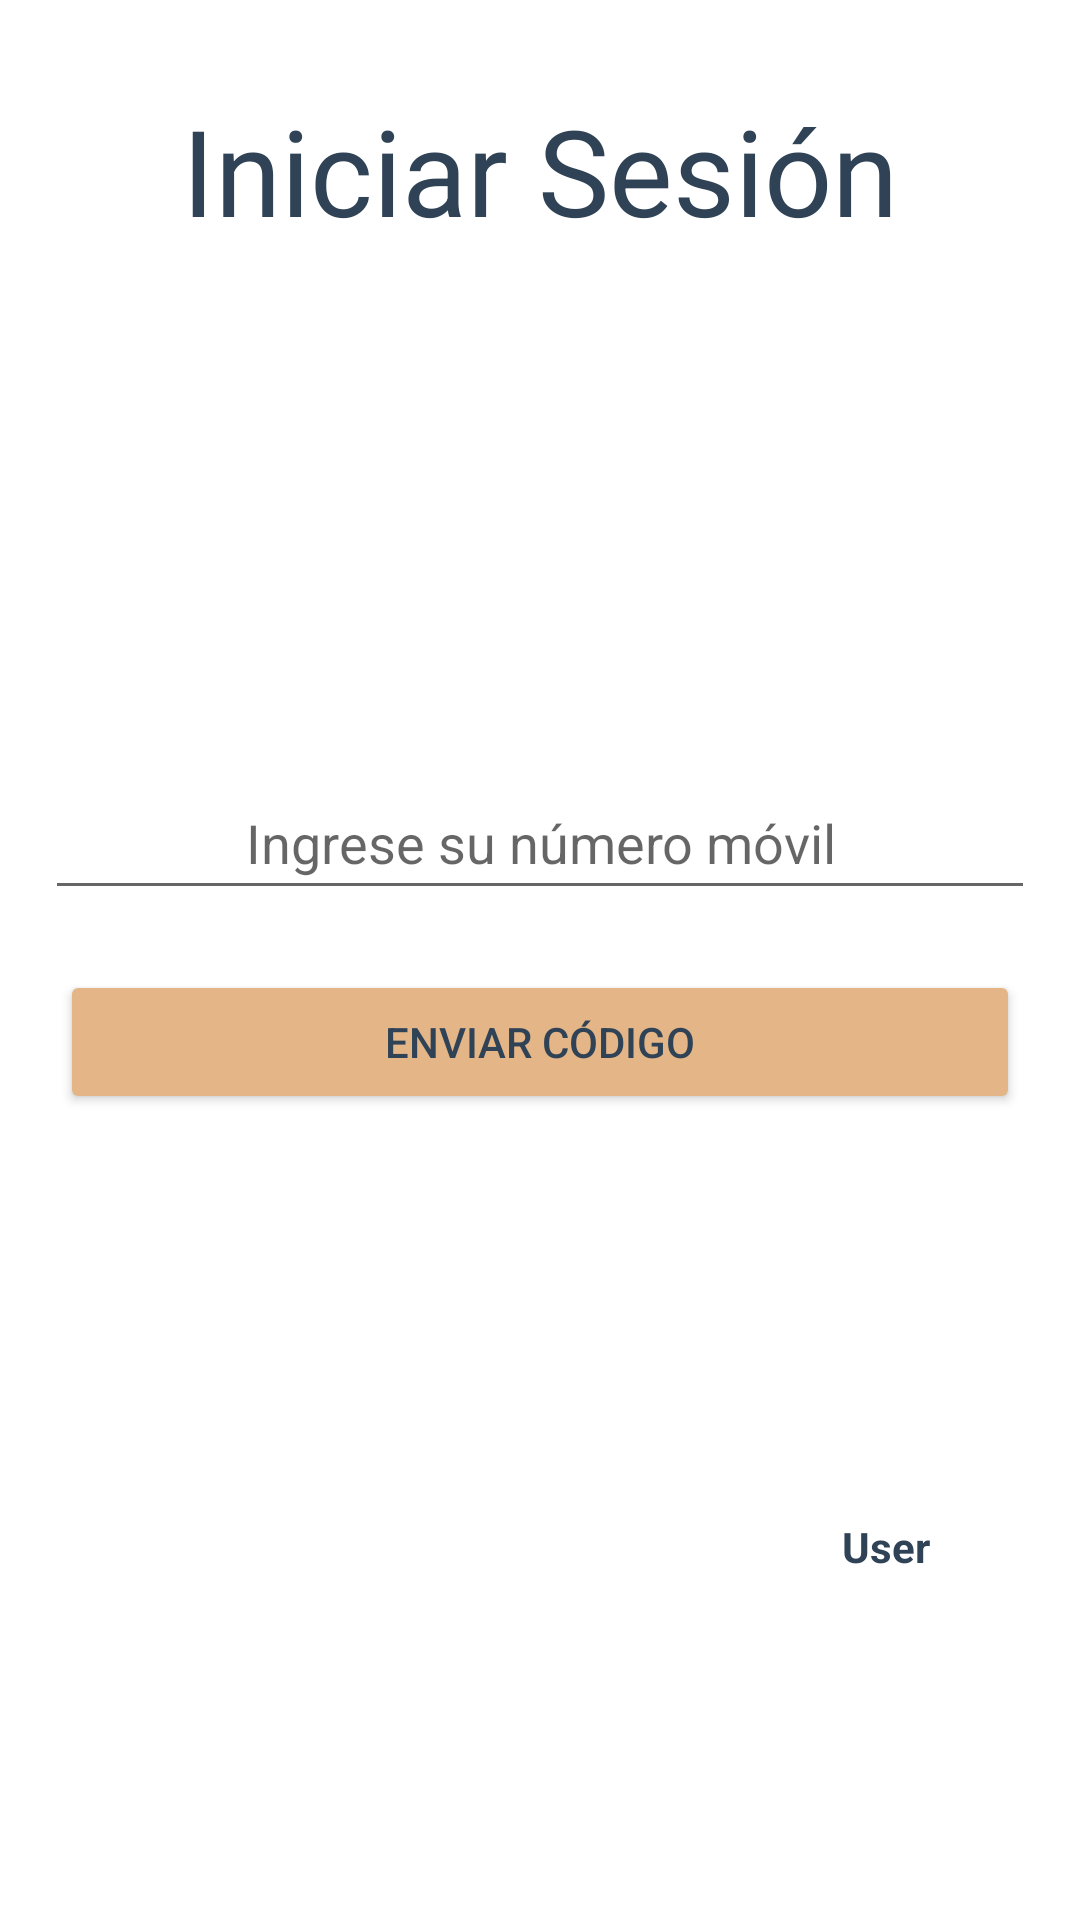

Write the Android layout XML for this screen, with the resource values it uses.
<!-- AndroidManifest.xml: application theme AppTheme -->
<!-- res/layout/layout_login.xml -->
<?xml version="1.0" encoding="utf-8"?>
<LinearLayout
    xmlns:android="http://schemas.android.com/apk/res/android"
    xmlns:tools="http://schemas.android.com/tools"
    android:layout_width="match_parent"
    android:layout_height="match_parent"
    android:background="@color/white"
    android:orientation="vertical"
    tools:context=".Login">
    <Space
        android:layout_width="match_parent"
        android:layout_height="20dp" />
    <LinearLayout
        android:layout_width="match_parent"
        android:layout_height="wrap_content"
        android:orientation="vertical">
        <TextView
            android:layout_width="match_parent"
            android:layout_height="wrap_content"
            android:layout_weight="1"
            android:gravity="center"
            android:textColor="@color/secundario"
            android:textSize="40sp"
            android:padding="10dp"
            android:textAppearance="@style/TextAppearance.AppCompat.Display3"
            android:text="@string/iniciar_sesi_n"
            />

        <ImageView
            android:layout_width="match_parent"
            android:layout_height="162dp"
            android:src="@drawable/user"
            android:contentDescription="@string/imagen_login_usuario"
            />

        <EditText
            android:id="@+id/txtIngresarNum"
            android:layout_width="330dp"
            android:layout_gravity="center"
            android:layout_height="48dp"
            android:textColor="@color/secundario"
            android:gravity="center"
            android:hint="@string/instruccion_movil"
            android:inputType="phone"
            android:autofillHints="false"
            />
        <EditText
            android:id="@+id/txtCodigo"
            android:layout_width="match_parent"
            android:layout_height="48dp"
            android:layout_margin="20dp"
            android:textColor="@color/secundario"
            android:gravity="center"
            android:hint="@string/instruccion_codigo"
            android:inputType="number"
            android:visibility="gone"
            android:autofillHints="false"
            />


        <Button
            android:id="@+id/btnenviarnumero"
            android:layout_gravity="center"
            android:layout_width="320dp"
            android:layout_height="wrap_content"
            android:layout_margin="20dp"
            android:backgroundTint="@color/primario"
            android:textColor="@color/secundario"
            android:text="@string/enviar_c_digo"
            />
        <Button
            android:id="@+id/btnenviarCodigo"
            android:layout_gravity="center"
            android:layout_width="320dp"
            android:layout_height="wrap_content"
            android:layout_margin="20dp"
            android:layout_marginTop="30dp"
            android:backgroundTint="@color/primario"
            android:textColor="@color/secundario"
            android:text="@string/confirmar"
            android:visibility="gone"
            />

    </LinearLayout>
    <LinearLayout
        android:layout_width="match_parent"
        android:layout_height="match_parent"
        android:orientation="horizontal"
        >

        <TextView
            android:layout_width="match_parent"
            android:layout_height="wrap_content"
            android:layout_gravity="center"
            android:layout_margin="30dp"
            android:gravity="right"
            android:padding="20dp"
            android:text="@string/user"
            android:textColor="@color/secundario"
            android:textStyle="bold" />
    </LinearLayout>

</LinearLayout>
<!-- resources referenced by this layout -->
<resources>
  <color name="primario">#e3b587</color>
  <color name="secundario">#304356</color>
  <color name="white">#FFFFFFFF</color>
  <string name="confirmar">Confirmar</string>
  <string name="enviar_c_digo">Enviar código</string>
  <string name="imagen_login_usuario">imagen login usuario</string>
  <string name="iniciar_sesi_n">Iniciar Sesión</string>
  <string name="instruccion_codigo">Ingrese el código recibido</string>
  <string name="instruccion_movil">Ingrese su número móvil</string>
  <string name="user">User</string>
</resources>
